Run: headless pygame with SDL's dummy video driver; simulated clock (each Clock.tick advances the game by its frame time, no real sleeping); random seed 0; keys injected as events and as key.get_pressed() state; no mouse input.
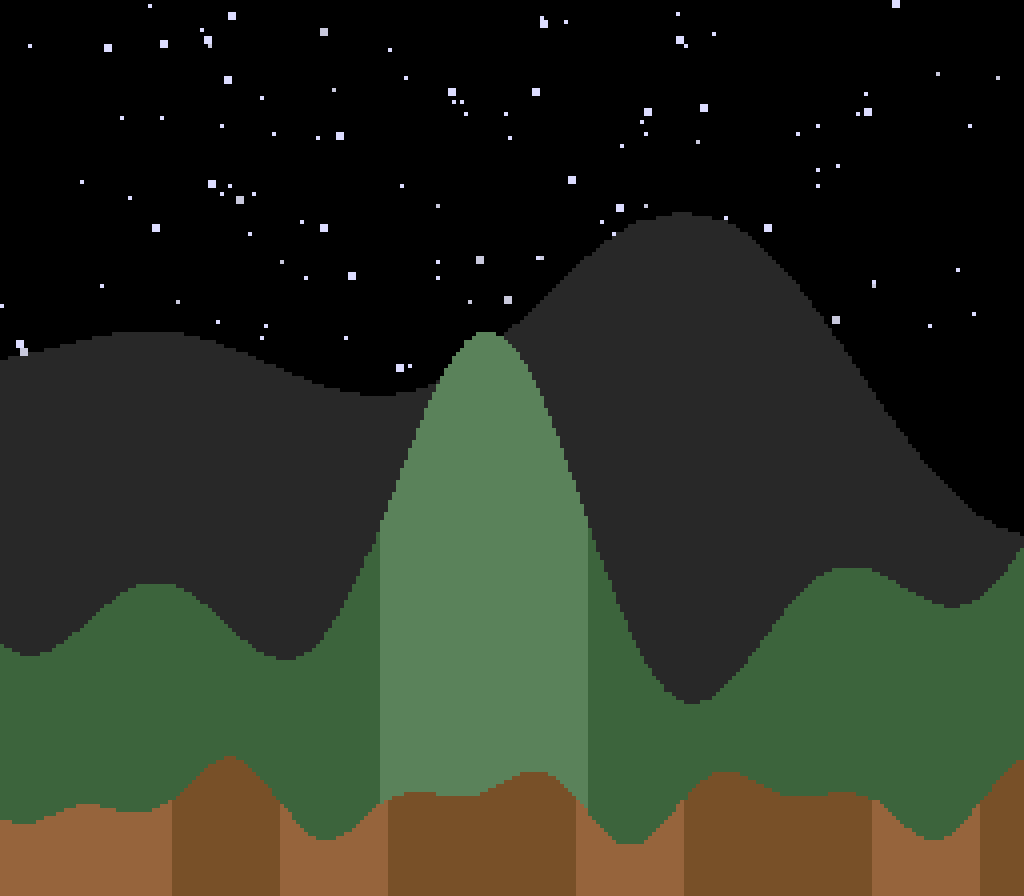
Frame 1 of 4 · flips 1–60 · no input
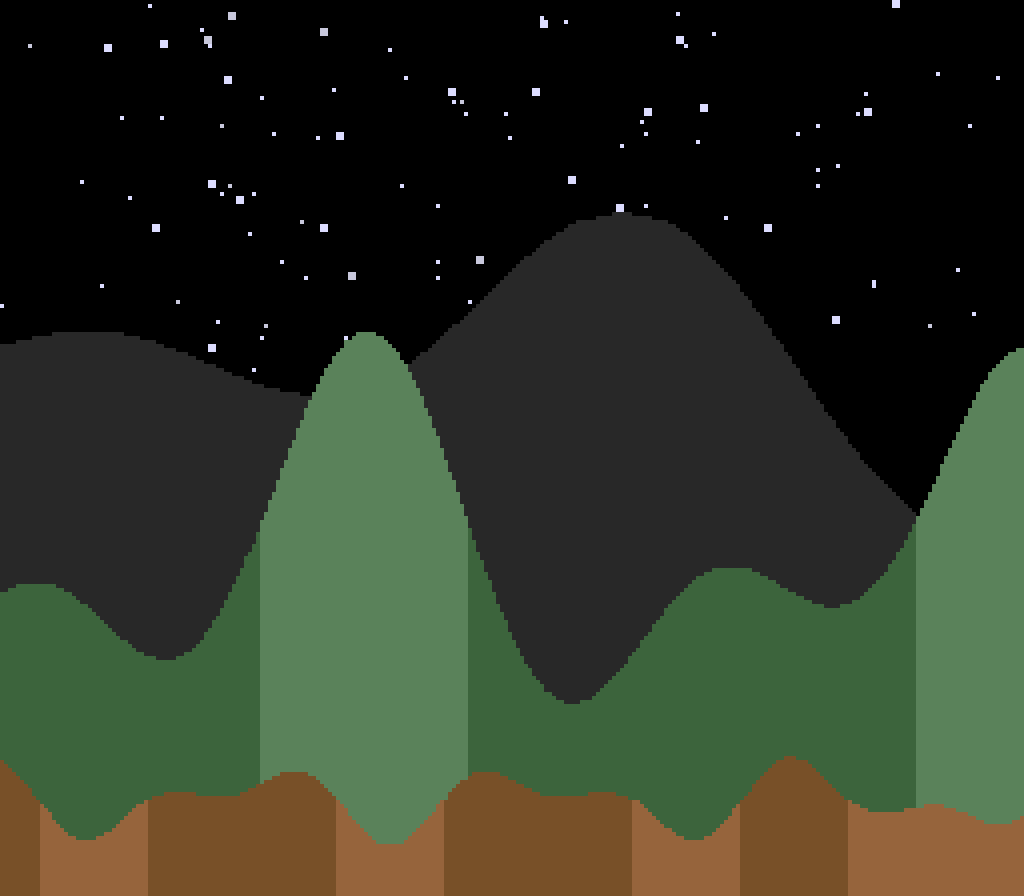
Frame 2 of 4 · flips 61–180 · tapped SPACE, RETURN · held RIGHT (→), D
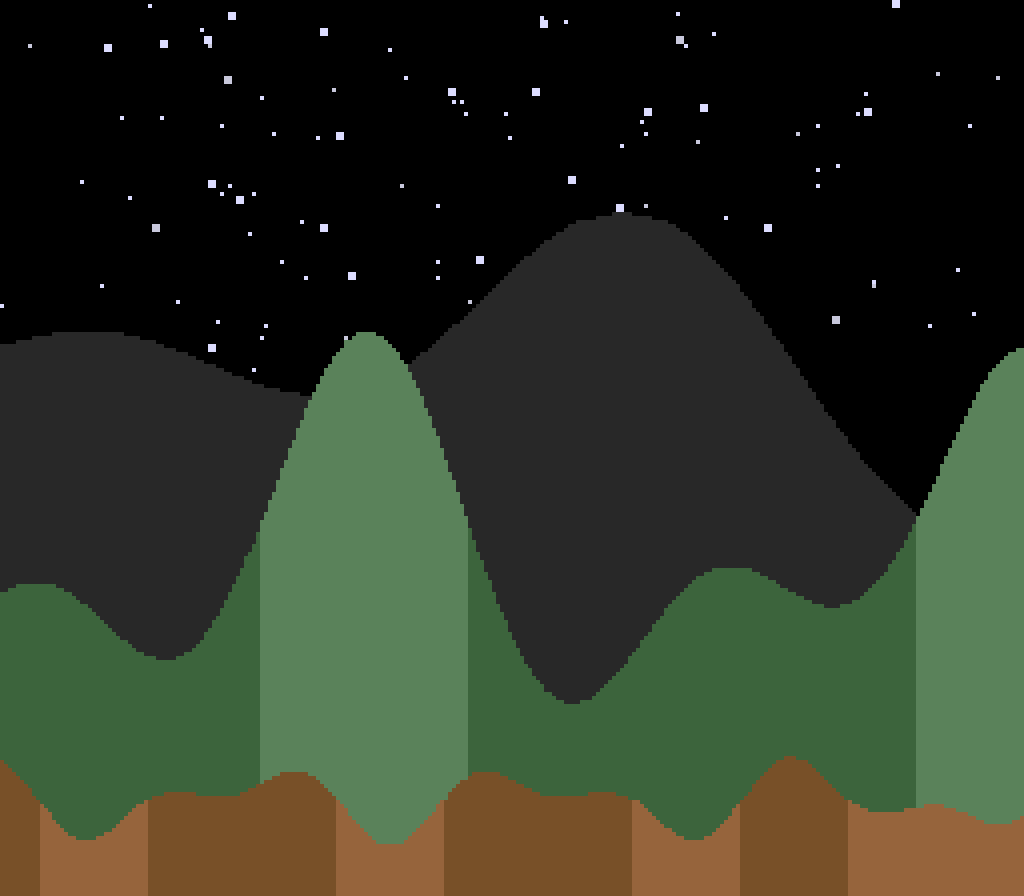
Frame 3 of 4 · flips 181–300 · held DOWN (↓), S
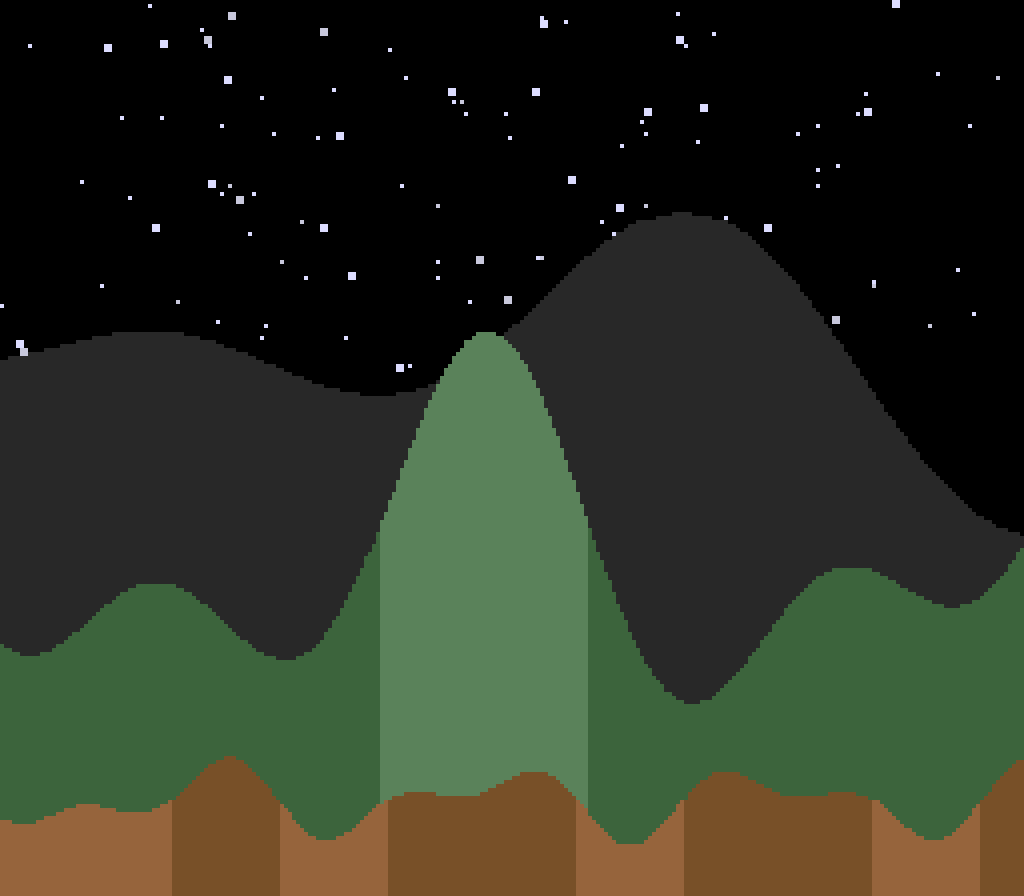
Frame 4 of 4 · flips 301–420 · held LEFT (←), A, UP (↑), W

The pygame program that drew these frames:

import pygame
import sys
import math
import random

WIDTH, HEIGHT = 256, 224
SCALE = 4
FPS = 60

PALETTE = [
    (0,0,0),       # 0 sky / background
    (40,40,40),    # 1 distant peaks
    (60,100,60),   # 2 dark green
    (90,130,90),   # 3 mid green
    (120,80,40),   # 4 brown base
    (150,100,60),  # 5 light brown lumps
    (220,220,255), # 6 very dim white (stars base)
    (200,200,220), # 7 slightly brighter twinkling star
]

pygame.init()
pygame.display.set_caption("Dinosaur vs Bees – Parallax v22: Twinkling Stars")
low_res = pygame.Surface((WIDTH, HEIGHT))
win = pygame.display.set_mode((WIDTH * SCALE, HEIGHT * SCALE), pygame.SCALED)
clock = pygame.time.Clock()

frame_count = 0
mountains_offset = 0
hills_offset = 0
ground_offset = 0
scroll_direction = 0

# Static starfield with twinkling
stars = []
twinklers = []  # Subset that twinkle
random.seed(42)
for i in range(120):
    x = random.randint(0, WIDTH - 1)
    y = random.randint(0, 100)
    base_bright = 6  # PALETTE[6] dim
    size = random.choice([1, 1, 2])
    phase = random.uniform(0, 2 * math.pi) if random.random() < 0.3 else None  # 30% chance to twinkle
    stars.append((x, y, base_bright, size, phase))

running = True
while running:
    for event in pygame.event.get():
        if event.type == pygame.QUIT:
            running = False
        elif event.type == pygame.KEYDOWN:
            if event.key == pygame.K_q:
                running = False
            elif event.key == pygame.K_LEFT:
                scroll_direction = -1
            elif event.key == pygame.K_RIGHT:
                scroll_direction = 1
        elif event.type == pygame.KEYUP:
            if event.key in (pygame.K_LEFT, pygame.K_RIGHT):
                keys = pygame.key.get_pressed()
                scroll_direction = -1 if keys[pygame.K_LEFT] else (1 if keys[pygame.K_RIGHT] else 0)

    frame_count += 1

    # Integer parallax updates
    if scroll_direction != 0:
        if frame_count % 8 == 0:
            mountains_offset += scroll_direction
        if frame_count % 4 == 0:
            hills_offset += scroll_direction
        if frame_count % 2 == 0:
            ground_offset += scroll_direction

    low_res.fill(PALETTE[0])

    # Draw twinkling stars (fixed positions)
    current_time = pygame.time.get_ticks() * 0.001  # seconds for smooth animation
    for x, y, base_bright, size, phase in stars:
        if phase is not None:  # Twinkler
            flicker = 0.5 + 0.5 * math.sin(current_time * 2 + phase)  # 0.0 to 1.0 pulse
            bright_idx = 7 if flicker > 0.5 else 6
        else:
            bright_idx = base_bright
        pygame.draw.rect(low_res, PALETTE[bright_idx], (x, y, size, size))

    # Distant mountains
    for px in range(-80, WIDTH + 80):
        world_x = px + mountains_offset
        h1 = 50 * math.sin(world_x * 0.008)
        h2 = 35 * math.sin(world_x * 0.022 + 1.2)
        h3 = 18 * math.sin(world_x * 0.045 + 3.0)
        mountain_y = 55 + int(h1 + h2 + h3)
        screen_x = int(px)
        if 0 <= screen_x < WIDTH:
            pygame.draw.rect(low_res, PALETTE[1], (screen_x, mountain_y, 1, HEIGHT - mountain_y))

    # Green hills
    for px in range(-80, WIDTH + 80):
        world_x = px + hills_offset
        h = 32 * math.sin(world_x * 0.04) + 24 * math.sin(world_x * 0.075 + 1.8)
        y = 138 + int(h)
        col_idx = 2 if h > -8 else 3
        screen_x = int(px)
        if 0 <= screen_x < WIDTH:
            pygame.draw.rect(low_res, PALETTE[col_idx], (screen_x, y, 1, HEIGHT - y + 50))

    # Brown lumpy ground
    for px in range(-80, WIDTH + 80):
        world_x = px + ground_offset
        lump = 7 * math.sin(world_x * 0.09) + 5 * math.cos(world_x * 0.16)
        y = 200 + int(lump)
        col_idx = 5 if lump > 0 else 4
        screen_x = int(px)
        if 0 <= screen_x < WIDTH:
            pygame.draw.rect(low_res, PALETTE[col_idx], (screen_x, y, 1, HEIGHT - y + 10))

    pygame.transform.scale(low_res, win.get_size(), win)
    pygame.display.flip()
    clock.tick(FPS)

pygame.quit()
sys.exit()
